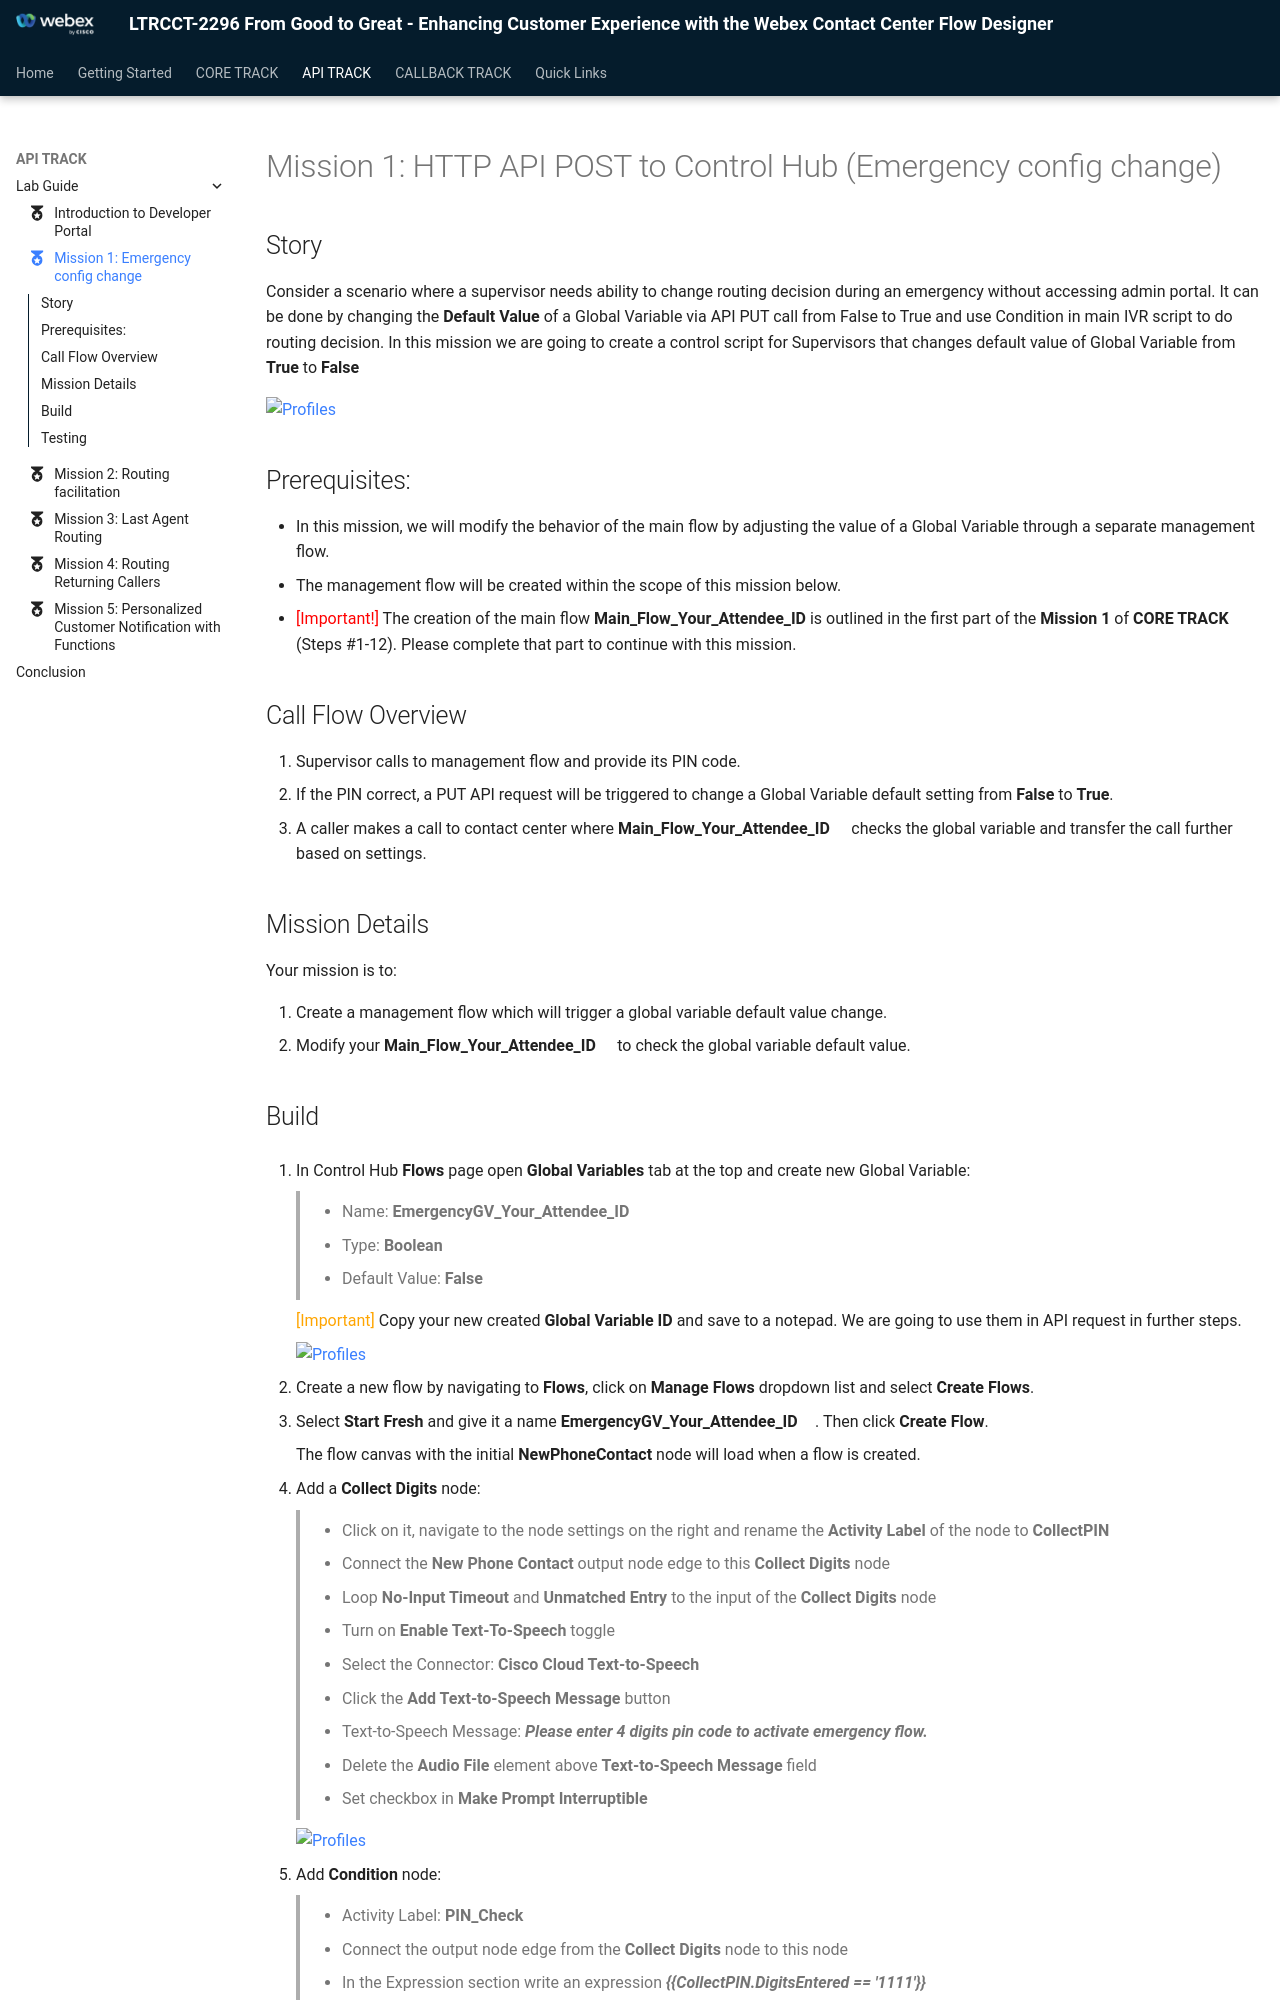

repository: WebexCC-SA/LTRCCT-2296 · page: main/APITrack_Mission1/index.html · generator: mkdocs

---
#icon: material/folder-open-outline
icon: material/medal
---



# Mission 1: HTTP API POST to Control Hub (Emergency config change)

## Story

Consider a scenario where a supervisor needs ability to change routing decision during an emergency without accessing admin portal. It can be done by changing the **Default Value** of a Global Variable via API PUT call from False to True and use Condition in main IVR script to do routing decision. 
In this mission we are going to create a control script for Supervisors that changes default value of Global Variable from **True** to **False** 

  ![Profiles](../graphics/Lab2/ChangeGV.png) 

## Prerequisites:
- In this mission, we will modify the behavior of the main flow by adjusting the value of a Global Variable through a separate management flow.
- The management flow will be created within the scope of this mission below.
- <span style="color: red;">[Important!]</span> The creation of the main flow **<span class="attendee-id-container">Main_Flow_<span class="attendee-id-placeholder" data-prefix="Main_Flow_">Your_Attendee_ID</span></span>** is outlined in the first part of the **Mission 1** of **CORE TRACK** (Steps #1-12). Please complete that part to continue with this mission.

## Call Flow Overview
1. Supervisor calls to management flow and provide its PIN code.
2. If the PIN correct, a PUT API request will be triggered to change a Global Variable default setting from **False** to **True**.
3. A caller makes a call to contact center where **<span class="attendee-id-container">Main_Flow_<span class="attendee-id-placeholder" data-prefix="Main_Flow_">Your_Attendee_ID</span><span class="copy" title="Click to copy!"></span></span>** checks the global variable and transfer the call further based on settings.

## Mission Details

Your mission is to:

1. Create a management flow which will trigger a global variable default value change.
2. Modify your **<span class="attendee-id-container">Main_Flow_<span class="attendee-id-placeholder" data-prefix="Main_Flow_">Your_Attendee_ID</span><span class="copy" title="Click to copy!"></span></span>** to check the global variable default value.
